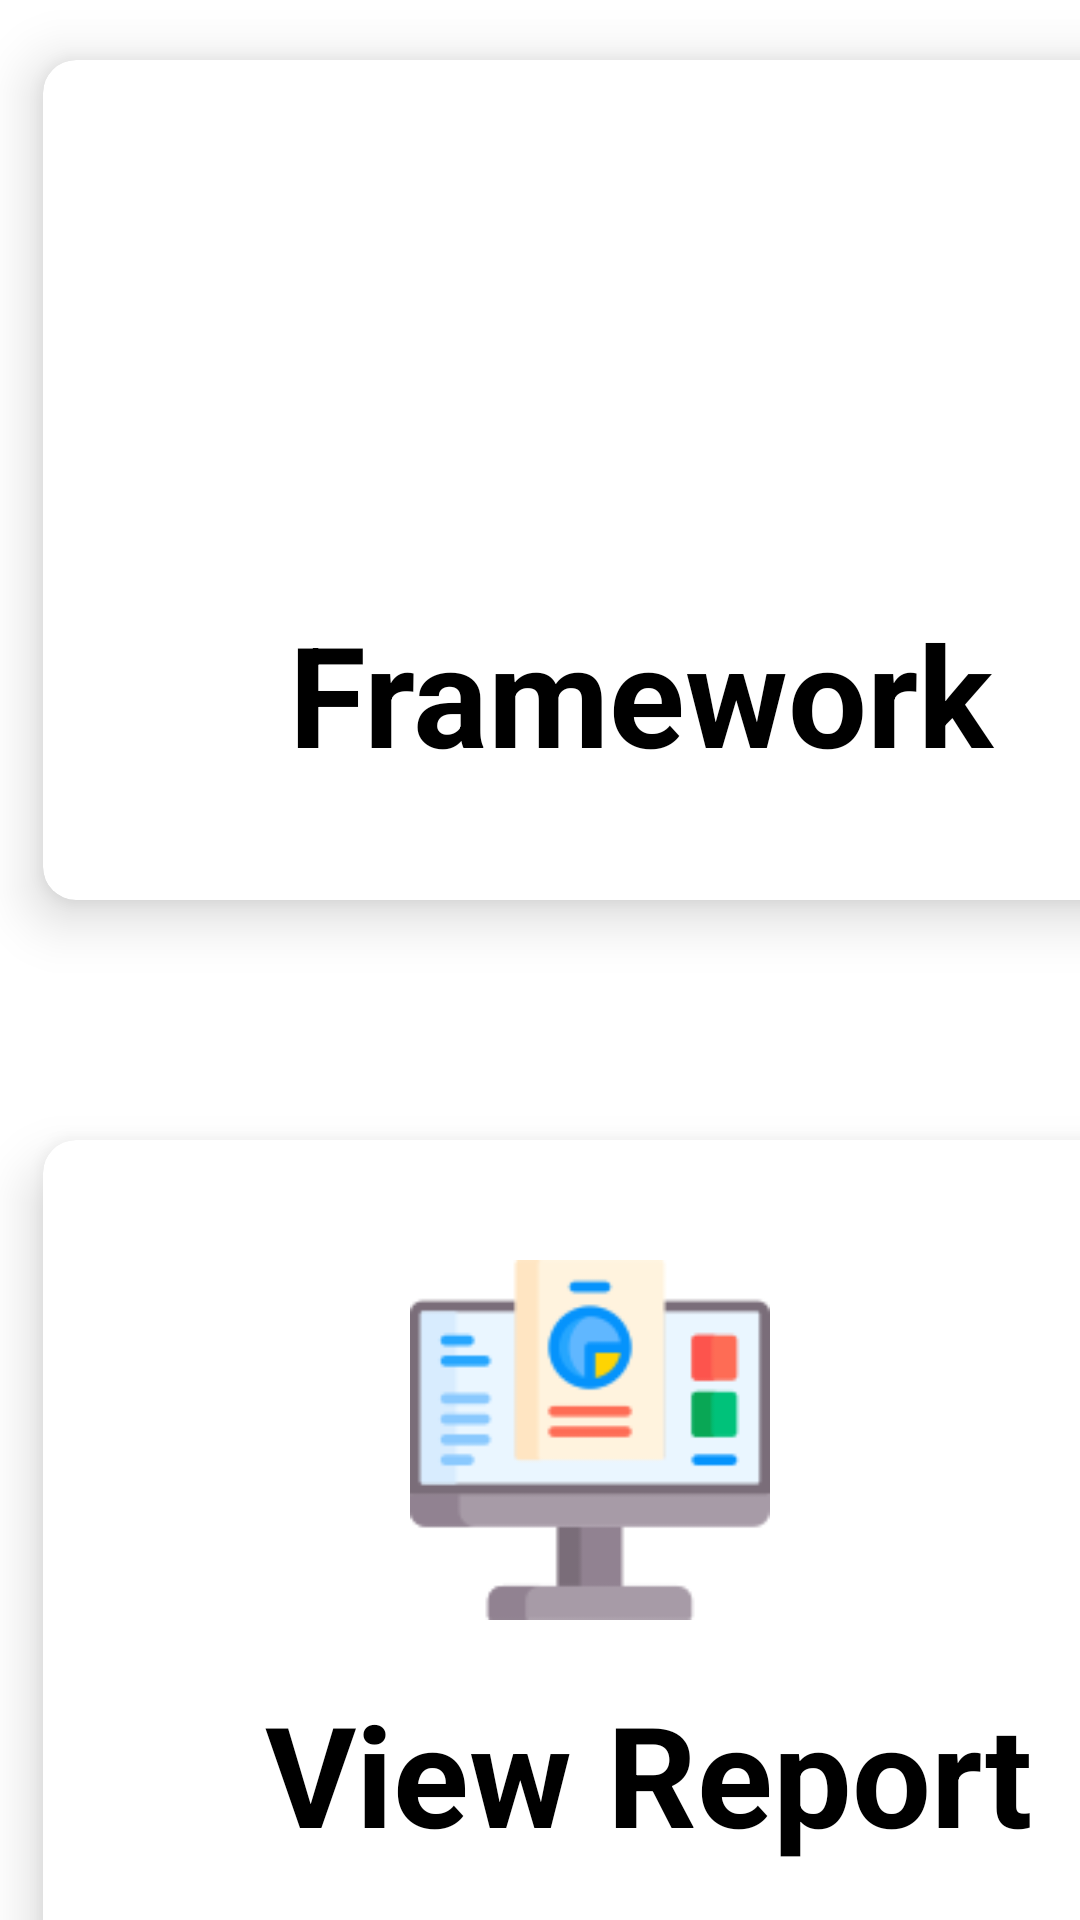

The Android layout XML behind this screen, and the referenced resources:
<!-- AndroidManifest.xml: application theme Theme.Frameworksample -->
<!-- res/layout/activity_main2.xml -->
<?xml version="1.0" encoding="utf-8"?>
<LinearLayout xmlns:android="http://schemas.android.com/apk/res/android"
    xmlns:app="http://schemas.android.com/apk/res-auto"
    xmlns:tools="http://schemas.android.com/tools"
    android:layout_width="match_parent"
    android:layout_height="match_parent"
    tools:context=".MainActivity2"
    android:orientation="vertical"
    >

    <androidx.cardview.widget.CardView
        android:id="@+id/card_View_1page"
        android:layout_width="412dp"
        android:layout_height="320dp"
        android:layout_marginTop="0dp"
        android:clickable="true"
        android:gravity="center"
        app:cardCornerRadius="11dp"
        app:cardElevation="11dp"
        app:cardUseCompatPadding="true"
        tools:ignore="MissingConstraints">


        <ImageView
            android:id="@+id/imageView_1page"
            android:layout_width="404dp"
            android:layout_height="120dp"
            android:layout_marginLeft="-20dp"
            android:layout_marginTop="40dp"
            android:layout_marginBottom="120dp"
            app:srcCompat="@drawable/framework_icon" />

        <TextView
            android:id="@+id/textView2_1page"
            android:layout_width="312dp"
            android:layout_height="61dp"
            android:layout_marginLeft="82dp"
            android:layout_marginTop="180dp"
            android:layout_marginBottom="120dp"
            android:fontWeight="800"
            android:text="Framework"
            android:textColor="@color/black"
            android:textSize="140px"
            android:textStyle="bold"

            />


    </androidx.cardview.widget.CardView>


    <androidx.cardview.widget.CardView
        android:id="@+id/cardView"
        android:layout_width="412dp"
        android:layout_height="355dp"
        android:layout_marginTop="40dp"
        android:clickable="true"
        android:gravity="center"
        app:cardCornerRadius="11dp"
        app:cardElevation="11dp"
        app:cardUseCompatPadding="true"
        tools:ignore="MissingConstraints">


                <ImageView
                    android:id="@+id/imageView"
                    android:layout_width="404dp"
                    android:layout_height="120dp"
                    android:layout_marginLeft="-20dp"
                    android:layout_marginTop="40dp"
                    android:layout_marginBottom="120dp"
                    app:srcCompat="@drawable/view_report" />

                <TextView
                    android:id="@+id/textView2"
                    android:layout_width="312dp"
                    android:layout_height="61dp"
                    android:layout_marginLeft="74dp"
                    android:layout_marginTop="180dp"
                    android:layout_marginBottom="120dp"
                    android:fontWeight="800"
                    android:text="View Report"
                    android:textColor="@color/black"
                    android:textSize="140px"
                    android:textStyle="bold"

                    />

    </androidx.cardview.widget.CardView>
</LinearLayout>
<!-- resources referenced by this layout -->
<resources>
  <!-- drawable view_report: png bitmap (drawable, 4046 bytes) -->
  <style name="Theme.Frameworksample" parent="Theme.MaterialComponents.DayNight.NoActionBar">
          
          <item name="colorPrimary">@color/purple_500</item>
          <item name="colorPrimaryVariant">@color/purple_700</item>
          <item name="colorOnPrimary">@color/white</item>
          
          <item name="colorSecondary">@color/teal_200</item>
          <item name="colorSecondaryVariant">@color/teal_700</item>
          <item name="colorOnSecondary">@color/black</item>
          
          <item name="android:statusBarColor" tools:targetApi="l">?attr/colorPrimaryVariant</item>
          
      </style>
  <!-- not gathered from this repository: default colours our renderer supplied (Android Studio template values) -->
  <color name="purple_500">#FF6200EE</color>
  <color name="purple_700">#FF3700B3</color>
  <color name="teal_200">#FF03DAC5</color>
  <color name="teal_700">#FF018786</color>
  <color name="black">#FF000000</color>
  <color name="white">#FFFFFFFF</color>
</resources>
